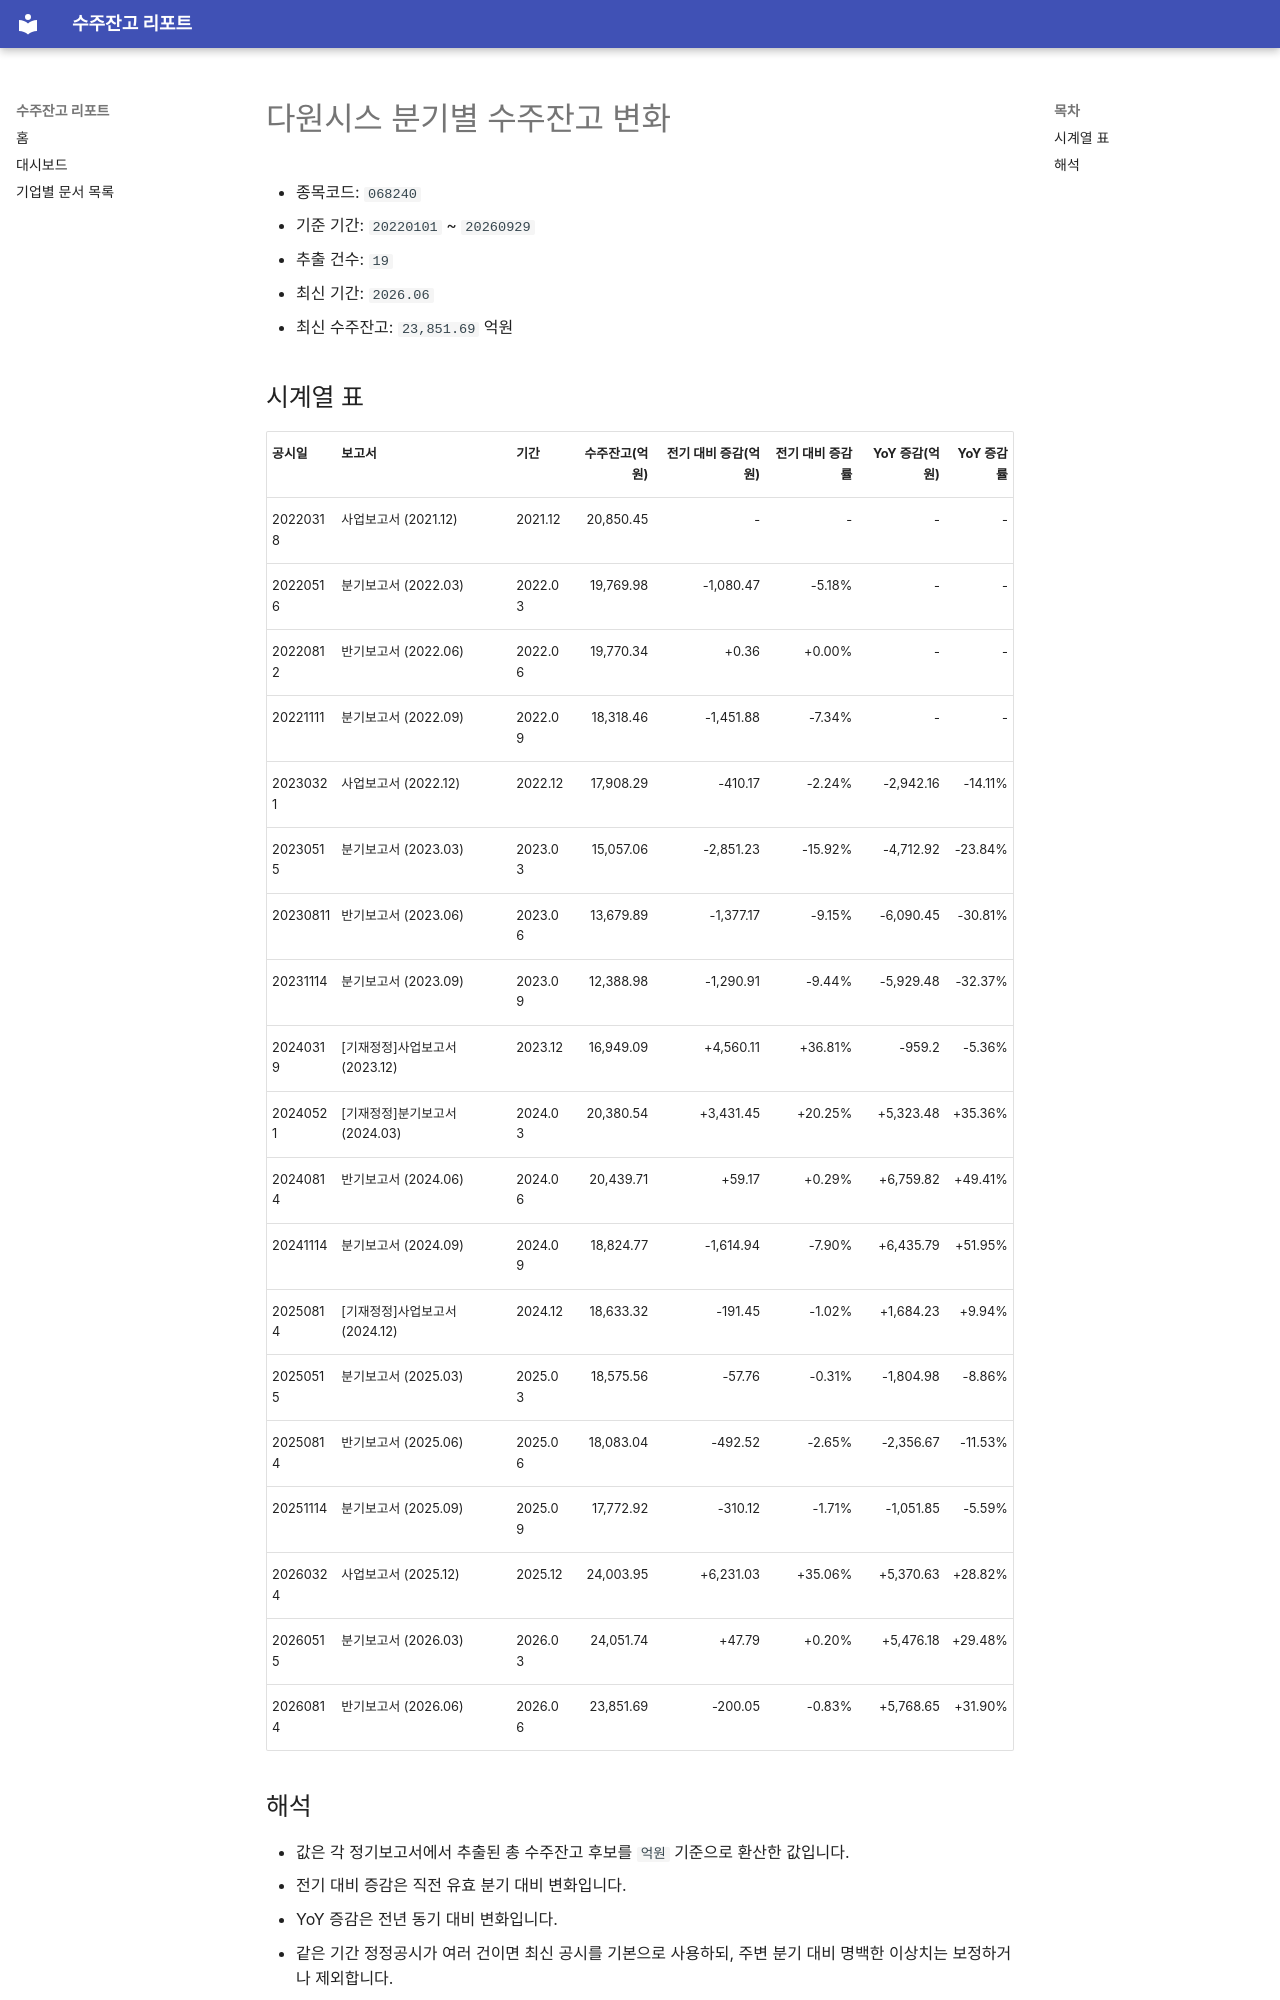

repository: agent-jaden/order-backlog-dashboard · page: companies/다원시스_수주잔고(068240)/index.html · generator: mkdocs

# 다원시스 분기별 수주잔고 변화

- 종목코드: `068240`
- 기준 기간: `20220101` ~ `20260929`
- 추출 건수: `19`
- 최신 기간: `2026.06`
- 최신 수주잔고: `23,851.69` 억원

## 시계열 표

| 공시일 | 보고서 | 기간 | 수주잔고(억원) | 전기 대비 증감(억원) | 전기 대비 증감률 | YoY 증감(억원) | YoY 증감률 |
| --- | --- | --- | ---: | ---: | ---: | ---: | ---: |
| 20220318 | 사업보고서 (2021.12) | 2021.12 | 20,850.45 | - | - | - | - |
| 20220516 | 분기보고서 (2022.03) | 2022.03 | 19,769.98 | -1,080.47 | -5.18% | - | - |
| 20220812 | 반기보고서 (2022.06) | 2022.06 | 19,770.34 | +0.36 | +0.00% | - | - |
| 20221111 | 분기보고서 (2022.09) | 2022.09 | 18,318.46 | -1,451.88 | -7.34% | - | - |
| 20230321 | 사업보고서 (2022.12) | 2022.12 | 17,908.29 | -410.17 | -2.24% | -2,942.16 | -14.11% |
| 20230515 | 분기보고서 (2023.03) | 2023.03 | 15,057.06 | -2,851.23 | -15.92% | -4,712.92 | -23.84% |
| 20230811 | 반기보고서 (2023.06) | 2023.06 | 13,679.89 | -1,377.17 | -9.15% | -6,090.45 | -30.81% |
| 20231114 | 분기보고서 (2023.09) | 2023.09 | 12,388.98 | -1,290.91 | -9.44% | -5,929.48 | -32.37% |
| 20240319 | [기재정정]사업보고서 (2023.12) | 2023.12 | 16,949.09 | +4,560.11 | +36.81% | -959.2 | -5.36% |
| 20240521 | [기재정정]분기보고서 (2024.03) | 2024.03 | 20,380.54 | +3,431.45 | +20.25% | +5,323.48 | +35.36% |
| 20240814 | 반기보고서 (2024.06) | 2024.06 | 20,439.71 | +59.17 | +0.29% | +6,759.82 | +49.41% |
| 20241114 | 분기보고서 (2024.09) | 2024.09 | 18,824.77 | -1,614.94 | -7.90% | +6,435.79 | +51.95% |
| 20250814 | [기재정정]사업보고서 (2024.12) | 2024.12 | 18,633.32 | -191.45 | -1.02% | +1,684.23 | +9.94% |
| 20250515 | 분기보고서 (2025.03) | 2025.03 | 18,575.56 | -57.76 | -0.31% | -1,804.98 | -8.86% |
| 20250814 | 반기보고서 (2025.06) | 2025.06 | 18,083.04 | -492.52 | -2.65% | -2,356.67 | -11.53% |
| 20251114 | 분기보고서 (2025.09) | 2025.09 | 17,772.92 | -310.12 | -1.71% | -1,051.85 | -5.59% |
| 20260324 | 사업보고서 (2025.12) | 2025.12 | 24,003.95 | +6,231.03 | +35.06% | +5,370.63 | +28.82% |
| 20260515 | 분기보고서 (2026.03) | 2026.03 | 24,051.74 | +47.79 | +0.20% | +5,476.18 | +29.48% |
| 20260814 | 반기보고서 (2026.06) | 2026.06 | 23,851.69 | -200.05 | -0.83% | +5,768.65 | +31.90% |
